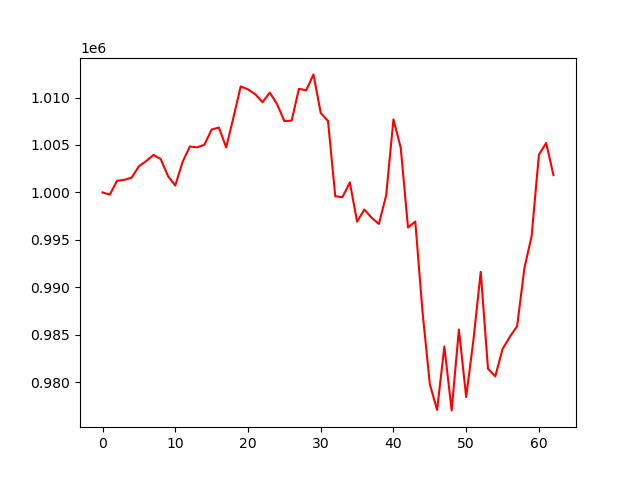

Data behind this chart, as committed beside it:
account_value, date, daily_return
1000000, 2023-01-04, 
999780, 2023-01-05, -0.0002205
1001227, 2023-01-06, 0.001448
1001327, 2023-01-09, 9.933139927986723e-05
1001562, 2023-01-10, 0.0002351
1002756, 2023-01-11, 0.001192
1003302, 2023-01-12, 0.0005439
1003957, 2023-01-13, 0.0006529
1003517, 2023-01-17, -0.0004382
1001723, 2023-01-18, -0.001787
1000727, 2023-01-19, -0.0009941
1003205, 2023-01-20, 0.002476
1004840, 2023-01-23, 0.00163
1004749, 2023-01-24, -9.01199176024381e-05
1005025, 2023-01-25, 0.0002746
1006631, 2023-01-26, 0.001598
1006835, 2023-01-27, 0.0002026
1004738, 2023-01-30, -0.002083
1007902, 2023-01-31, 0.003149
1011173, 2023-02-01, 0.003246
1010858, 2023-02-02, -0.0003119
1010346, 2023-02-03, -0.0005066
1009512, 2023-02-06, -0.0008251
1010518, 2023-02-07, 0.0009965
1009301, 2023-02-08, -0.001204
1007527, 2023-02-09, -0.001758
1007568, 2023-02-10, 4.03105353110611e-05
1010918, 2023-02-13, 0.003325
1010758, 2023-02-14, -0.000158
1012437, 2023-02-15, 0.00166
1008375, 2023-02-16, -0.004012
1007536, 2023-02-17, -0.0008316
999587, 2023-02-21, -0.00789
999513, 2023-02-22, -7.409882488773611e-05
1001065, 2023-02-23, 0.001552
996927, 2023-02-24, -0.004134
998199, 2023-02-27, 0.001276
997339, 2023-02-28, -0.0008614
996683, 2023-03-01, -0.0006581
999705, 2023-03-02, 0.003033
1007703, 2023-03-03, 0.008
1004701, 2023-03-06, -0.00298
996305, 2023-03-07, -0.008357
996935, 2023-03-08, 0.0006321
987392, 2023-03-09, -0.009572
979812, 2023-03-10, -0.007677
977082, 2023-03-13, -0.002787
983771, 2023-03-14, 0.006846
977037, 2023-03-15, -0.006845
985556, 2023-03-16, 0.008718
978443, 2023-03-17, -0.007217
984484, 2023-03-20, 0.006174
991635, 2023-03-21, 0.007264
981430, 2023-03-22, -0.01029
980622, 2023-03-23, -0.0008235
983502, 2023-03-24, 0.002937
984792, 2023-03-27, 0.001312
985900, 2023-03-28, 0.001125
991995, 2023-03-29, 0.006183
995419, 2023-03-30, 0.003451
... 3 more rows
